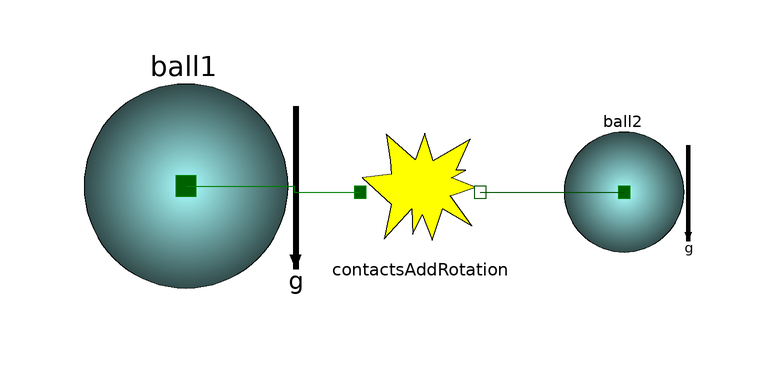

This picture is the connection diagram that the Modelica source below describes through its graphical annotations.

model Contact_BallBall_BigAndSmall
      PythagoraDevice.Components.Ball ball1(D = 1, g_f = {0, 0, 0}, v_g(fixed = true), v_g_ini = {1, 0, 0}, w_g_ini = {0, 0, -3}) annotation(
        Placement(visible = true, transformation(origin = {-53, -5}, extent = {{-17, -17}, {17, 17}}, rotation = 0)));
      PythagoraDevice.Components.ContactsBallBall contactsAddRotation annotation(
        Placement(visible = true, transformation(origin = {-14, -6}, extent = {{-10, -10}, {10, 10}}, rotation = 0)));
      PythagoraDevice.Components.Ball ball2(D = 0.3, g_f = {0, 0, 0}, position_ini = {1, 0, 0}, v_g(fixed = true), v_g_ini = {0, 0, 0}) annotation(
        Placement(visible = true, transformation(origin = {20, -6}, extent = {{-10, -10}, {10, 10}}, rotation = 0)));
    equation
      connect(ball1.center, contactsAddRotation.center_a) annotation(
        Line(points = {{-53, -5}, {-35, -5}, {-35, -6}, {-24, -6}}, color = {0, 127, 0}));
      connect(contactsAddRotation.center_b, ball2.center) annotation(
        Line(points = {{-4, -6}, {20, -6}}, color = {0, 79, 0}));
      annotation(
        experiment(StartTime = 0, StopTime = 5, Tolerance = 1e-06, Interval = 0.001));
    end Contact_BallBall_BigAndSmall;